Run: headless pygame with SDL's dummy video driver; simulated clock (each Clock.tick advances the game by its frame time, no real sleeping); random seed 0; keys injected as events and as key.get_pressed() state; no mouse input.
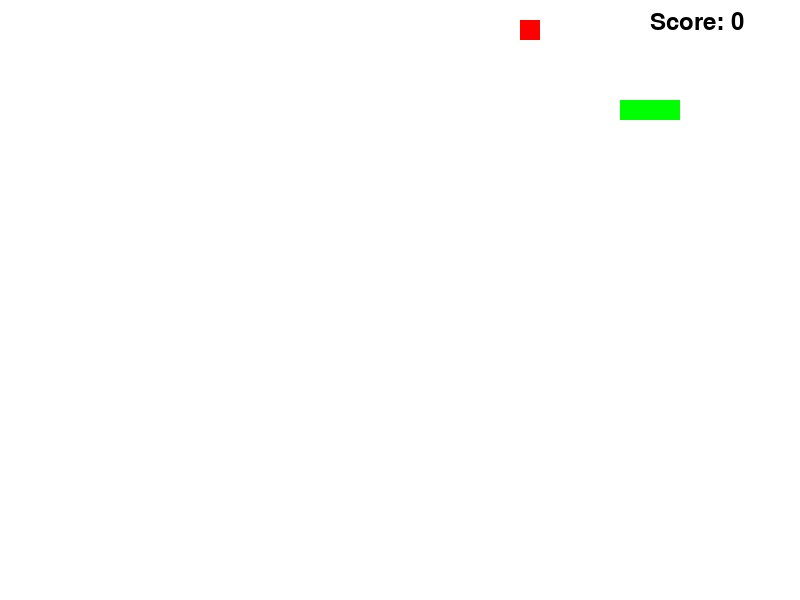
Frame 1 of 4 · flips 1–60 · no input
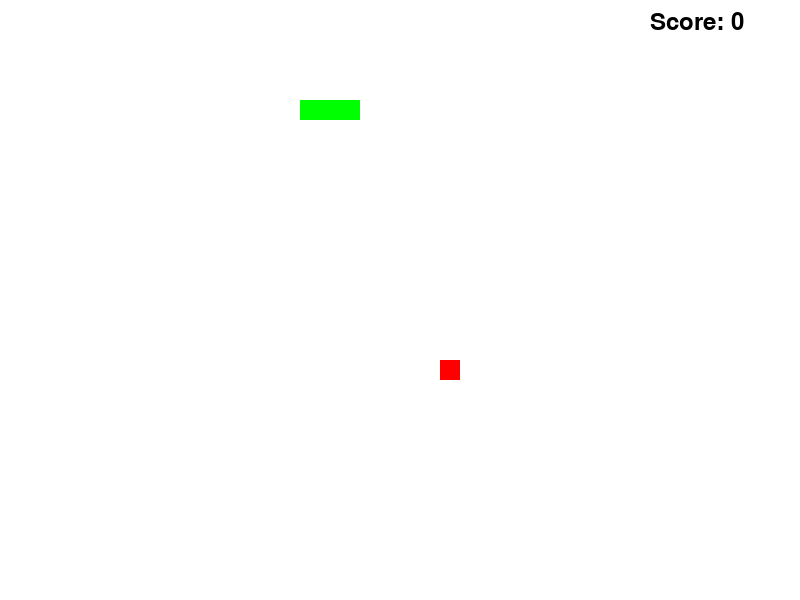
Frame 2 of 4 · flips 61–180 · tapped SPACE, RETURN · held RIGHT (→), D
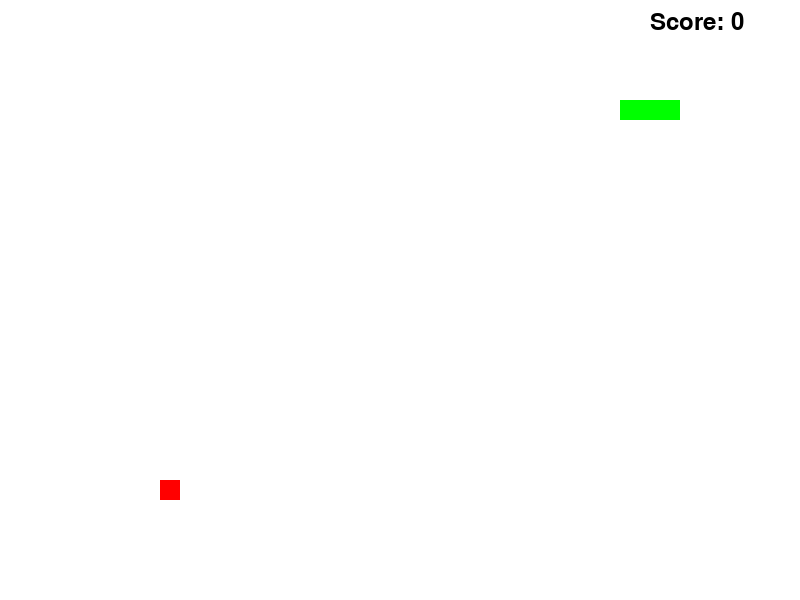
Frame 3 of 4 · flips 181–300 · held DOWN (↓), S
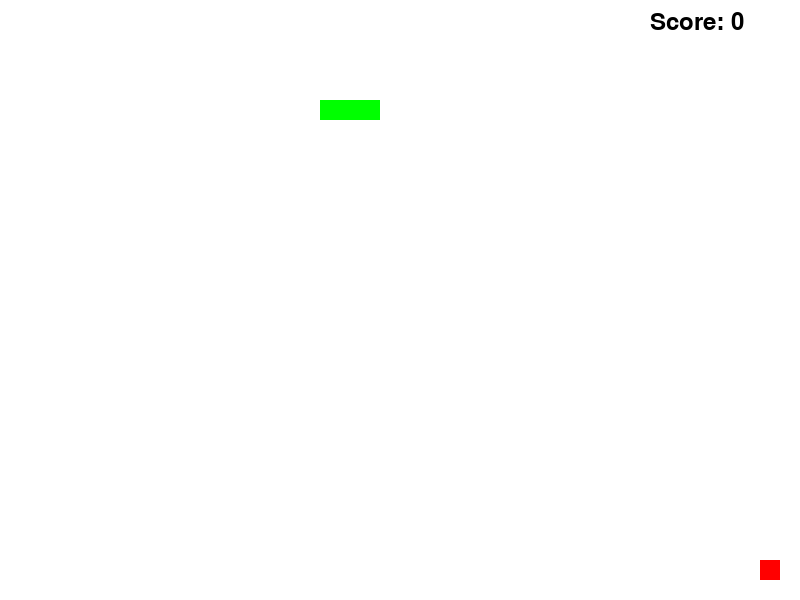
Frame 4 of 4 · flips 301–420 · held LEFT (←), A, UP (↑), W

The pygame program that drew these frames:

import pygame
import sys
import random


pygame.init()

# Define screen dimensions and colors
SCREEN_WIDTH = 800
SCREEN_HEIGHT = 600
WHITE = (255, 255, 255)
GREEN = (0, 255, 0)
RED = (255, 0, 0)

# Create the display surface
screen = pygame.display.set_mode((SCREEN_WIDTH, SCREEN_HEIGHT))
pygame.display.set_caption('Snake Game')


def draw_snake(snake):
    for segment in snake:
        pygame.draw.rect(screen, GREEN, pygame.Rect(segment[0], segment[1], 20, 20))


def draw_food(food_position):
    pygame.draw.rect(screen, RED, pygame.Rect(food_position[0], food_position[1], 20, 20))

def display_score(score):
    font = pygame.font.Font(None, 36)
    text = font.render(f"Score: {score}", True, (0, 0, 0))
    screen.blit(text, (SCREEN_WIDTH - 150, 10))

def game_over_screen(score):
    font = pygame.font.Font(None, 48)
    text = font.render(f"Game Over! Score: {score}", True, (0, 0, 0))
    screen.blit(text, (SCREEN_WIDTH // 2 - 150, SCREEN_HEIGHT // 2 - 30))
    pygame.display.flip()
    pygame.time.wait(2000)




def move_snake(snake, direction):
    x, y = direction
    head = snake[-1].copy()
    head[0] += x * 20
    head[1] += y * 20
    snake.append(head)
    snake.pop(0)


def check_collision(snake):
    head = snake[-1]
    return head in snake[:-1] or head[0] < 0 or head[0] >= SCREEN_WIDTH or head[1] < 0 or head[1] >= SCREEN_HEIGHT





def gameLoop():
    # Initialize the snake and food
    score = 0
    snake = [[100, 100], [120, 100], [140, 100]]
    food_position = [random.randrange(0, SCREEN_WIDTH, 20), random.randrange(0, SCREEN_HEIGHT, 20)]
    clock = pygame.time.Clock()
    direction = [1, 0]
    while True:
        # Handle events
        for event in pygame.event.get():
            if event.type == pygame.QUIT:
                pygame.quit()
                sys.exit()

            if event.type == pygame.KEYDOWN:
                if event.key == pygame.K_UP and direction != [0, 1]:
                    direction = [0, -1]
                if event.key == pygame.K_DOWN and direction != [0, -1]:
                    direction = [0, 1]
                if event.key == pygame.K_LEFT and direction != [1, 0]:
                    direction = [-1, 0]
                if event.key == pygame.K_RIGHT and direction != [-1, 0]:
                    direction = [1, 0]

        # Move the snake
        move_snake(snake, direction)

        # Check collisions
        if check_collision(snake):
            game_over_screen(score)  # Show the game over screen
            # Reset the game
            snake = [[100, 100], [120, 100], [140, 100]]
            food_position = [random.randrange(0, SCREEN_WIDTH, 20), random.randrange(0, SCREEN_HEIGHT, 20)]
            direction = [1, 0]
            score = 0

        if snake[-1] == food_position:
            snake.insert(0, snake[0].copy())
            food_position = [random.randrange(0, SCREEN_WIDTH, 20), random.randrange(0, SCREEN_HEIGHT, 20)]
            score += 1

        # Draw everything
        screen.fill(WHITE)
        draw_snake(snake)
        draw_food(food_position)
        display_score(score)  # Display the score
        pygame.display.flip()

        # Cap the frame rate
        clock.tick(10)


gameLoop()
